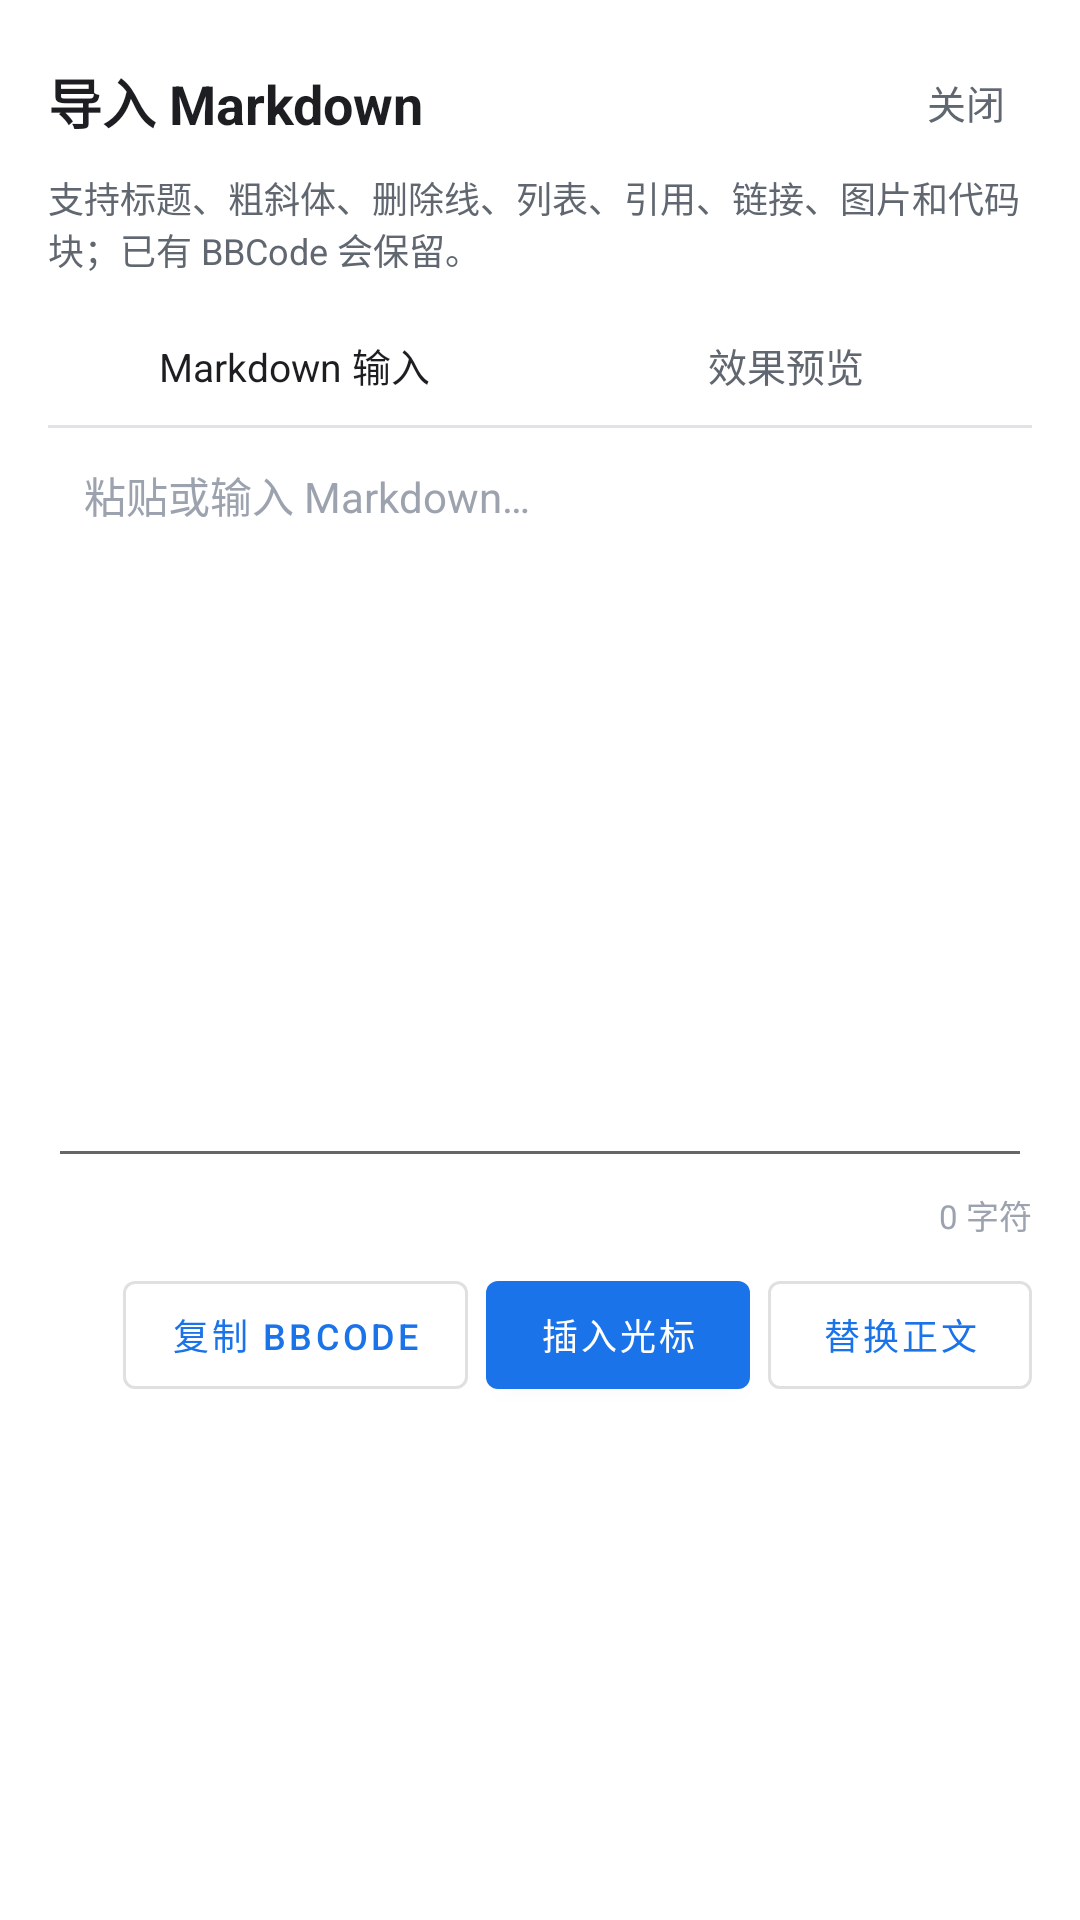

Produce the Android XML layout that renders to this screen, including the resource entries it uses.
<!-- AndroidManifest.xml: application theme Theme.AppTheme -->
<!-- res/layout/bottom_sheet_markdown_import.xml -->
<?xml version="1.0" encoding="utf-8"?>
<LinearLayout xmlns:android="http://schemas.android.com/apk/res/android"
    android:layout_width="match_parent"
    android:layout_height="wrap_content"
    android:background="@color/surface"
    android:orientation="vertical"
    android:paddingStart="16dp"
    android:paddingTop="14dp"
    android:paddingEnd="16dp"
    android:paddingBottom="12dp">

    <LinearLayout
        android:layout_width="match_parent"
        android:layout_height="wrap_content"
        android:gravity="center_vertical"
        android:orientation="horizontal">
        <TextView
            android:layout_width="0dp"
            android:layout_height="wrap_content"
            android:layout_weight="1"
            android:text="导入 Markdown"
            android:textColor="@color/text_primary"
            android:textSize="18sp"
            android:textStyle="bold" />
        <TextView
            android:id="@+id/md_btn_close"
            android:layout_width="44dp"
            android:layout_height="40dp"
            android:contentDescription="关闭 Markdown 导入"
            android:gravity="center"
            android:text="关闭"
            android:textColor="@color/text_secondary"
            android:textSize="13sp" />
    </LinearLayout>

    <TextView
        android:id="@+id/md_hint"
        android:layout_width="match_parent"
        android:layout_height="wrap_content"
        android:layout_marginTop="3dp"
        android:text="支持标题、粗斜体、删除线、列表、引用、链接、图片和代码块；已有 BBCode 会保留。"
        android:textColor="@color/text_secondary"
        android:textSize="12sp" />

    <LinearLayout
        android:layout_width="match_parent"
        android:layout_height="40dp"
        android:layout_marginTop="10dp"
        android:orientation="horizontal">
        <TextView
            android:id="@+id/md_tab_input"
            android:layout_width="0dp"
            android:layout_height="match_parent"
            android:layout_weight="1"
            android:gravity="center"
            android:text="Markdown 输入"
            android:textColor="@color/text_primary"
            android:textSize="13sp" />
        <TextView
            android:id="@+id/md_tab_preview"
            android:layout_width="0dp"
            android:layout_height="match_parent"
            android:layout_weight="1"
            android:gravity="center"
            android:text="效果预览"
            android:textColor="@color/text_secondary"
            android:textSize="13sp" />
    </LinearLayout>

    <View
        android:layout_width="match_parent"
        android:layout_height="1dp"
        android:background="@color/divider" />

    <ScrollView
        android:id="@+id/md_scroll_input"
        android:layout_width="match_parent"
        android:layout_height="250dp"
        android:fillViewport="true"
        android:overScrollMode="ifContentScrolls">
        <EditText
            android:id="@+id/md_input"
            android:layout_width="match_parent"
            android:layout_height="match_parent"
            android:gravity="top|start"
            android:hint="粘贴或输入 Markdown…"
            android:inputType="textMultiLine|textCapSentences"
            android:minHeight="220dp"
            android:padding="12dp"
            android:textColor="@color/text_primary"
            android:textColorHint="@color/text_hint"
            android:textSize="14sp" />
    </ScrollView>

    <ScrollView
        android:id="@+id/md_scroll_preview"
        android:layout_width="match_parent"
        android:layout_height="250dp"
        android:background="@color/background_secondary"
        android:fillViewport="true"
        android:padding="12dp"
        android:visibility="gone">
        <TextView
            android:id="@+id/md_preview"
            android:layout_width="match_parent"
            android:layout_height="wrap_content"
            android:text="输入 Markdown 后可预览"
            android:textColor="@color/text_primary"
            android:textSize="14sp" />
    </ScrollView>

    <TextView
        android:id="@+id/md_char_count"
        android:layout_width="match_parent"
        android:layout_height="wrap_content"
        android:gravity="end"
        android:paddingTop="4dp"
        android:text="0 字符"
        android:textColor="@color/text_hint"
        android:textSize="11sp" />

    <LinearLayout
        android:layout_width="match_parent"
        android:layout_height="wrap_content"
        android:layout_marginTop="8dp"
        android:gravity="end"
        android:orientation="horizontal">
        <com.google.android.material.button.MaterialButton
            android:id="@+id/md_btn_copy"
            style="@style/Widget.MaterialComponents.Button.OutlinedButton"
            android:layout_width="wrap_content"
            android:layout_height="wrap_content"
            android:text="复制 BBCode"
            android:textSize="12sp" />
        <com.google.android.material.button.MaterialButton
            android:id="@+id/md_btn_insert"
            android:layout_width="wrap_content"
            android:layout_height="wrap_content"
            android:layout_marginStart="6dp"
            android:text="插入光标"
            android:textSize="12sp" />
        <com.google.android.material.button.MaterialButton
            android:id="@+id/md_btn_replace"
            style="@style/Widget.MaterialComponents.Button.OutlinedButton"
            android:layout_width="wrap_content"
            android:layout_height="wrap_content"
            android:layout_marginStart="6dp"
            android:text="替换正文"
            android:textSize="12sp" />
    </LinearLayout>
</LinearLayout>
<!-- resources referenced by this layout -->
<resources>
  <color name="background_secondary">#EBEEF2</color>
  <color name="divider">#E0E4E8</color>
  <color name="surface">#FFFFFF</color>
  <color name="text_hint">#9CA3AF</color>
  <color name="text_primary">#1C1E21</color>
  <color name="text_secondary">#606770</color>
  <style name="Theme.AppTheme" parent="Theme.MaterialComponents.DayNight.NoActionBar">
          <item name="android:windowAnimationStyle">@style/MtWindowAnimation</item>
          
          <item name="colorPrimary">@color/primary</item>
          <item name="colorPrimaryVariant">@color/primary_dark</item>
          <item name="colorOnPrimary">@color/text_white</item>
          
          <item name="colorSecondary">@color/primary_light</item>
          <item name="colorSecondaryVariant">@color/primary</item>
          <item name="colorOnSecondary">@color/text_white</item>
          
          <item name="android:statusBarColor" tools:targetApi="21">@color/background</item>
          <item name="android:windowLightStatusBar" tools:targetApi="23">true</item>
          
          <item name="android:navigationBarColor" tools:targetApi="21">@color/background</item>
          
          <item name="android:windowBackground">@color/background</item>
          <item name="android:colorBackground">@color/background</item>
          
          <item name="windowActionBar">false</item>
          <item name="windowNoTitle">true</item>
          <item name="materialCardViewStyle">@style/CardView.NewStyle</item>
      </style>
  <style name="MtWindowAnimation" parent="@android:style/Animation.Activity">
          <item name="android:activityOpenEnterAnimation">@anim/activity_open_enter</item>
          <item name="android:activityOpenExitAnimation">@anim/activity_open_exit</item>
          <item name="android:activityCloseEnterAnimation">@anim/activity_close_enter</item>
          <item name="android:activityCloseExitAnimation">@anim/activity_close_exit</item>
      </style>
  <color name="primary">#1A73E8</color>
  <color name="primary_dark">#1557B0</color>
  <color name="text_white">#FFFFFF</color>
  <color name="primary_light">#4A90D9</color>
  <color name="background">#F5F7FA</color>
  <style name="CardView.NewStyle" parent="Widget.MaterialComponents.CardView">
          <item name="cardCornerRadius">12dp</item>
          <item name="cardElevation">2dp</item>
          <item name="cardBackgroundColor">@color/card_frosted</item>
          <item name="strokeWidth">0dp</item>
          <item name="cardPreventCornerOverlap">false</item>
      </style>
  <color name="card_frosted">#FFFFFF</color>
</resources>
